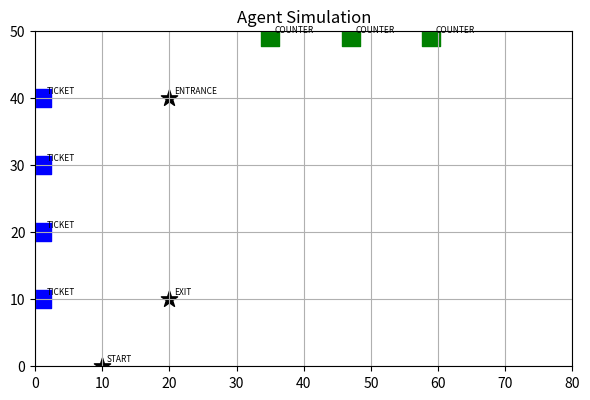

Reproduce this figure in Python.
import numpy as np
import matplotlib.pyplot as plt
import matplotlib.animation as animation
import datetime
import random
import os

#パラメータの定義
WIDTH = 80 #空間の幅
HEIGHT = 50 #空間の高さ
AGENTS_NUMBER = 300 #エージェントの数
CAPACITY = 200  #収容人数
SIMULATION_TIME = 200 #シミュレーション時間

#エージェントの種類
TYPE_WAITING = 0 #並ぶ人
TYPE_DIRECT = 1 #席に行く人
TYPE_STAYER = 2 #居座り続ける人

#エージェントの色分け
COLOR_WATING = 'red'
COLOR_DIRECT = 'blue'
COLOR_STAYER = 'green'

# 設備の配置座標
START_POS = (10.0, 0) #建物入口
ENTRANCE_POS = (20.0, 40) #食堂入口
EXIT_POS = (20.0, 10.0) #食堂出口

TICKET_POS = [(1.0, 10.0 + i * 10) for i in range(4)] 
COUNTER_POS = [(35.0 + i * 12, 49.0) for i in range(3)]

#エージェントのクラスの定義
class Agent:

    #グループ追加
    def __init__(self,agent_type, group_id, group_size):
        self.type = agent_type

        self.group_id = group_id #どのグループか
        self.group_size = group_size #グループの人数

        self.x = random.randint(0,WIDTH -1)
        self.y = random.randint(0,HEIGHT -1)

        #個体差
        self.speed = random.uniform(1.0,3.0) #速度
        self.stay_time = random.uniform(20,40) #滞在時間
        self.exit_time = random.uniform(3,10) #出る時間

        #状態
        self.stage = 0

    #行動の振り分け
    def update(self):
        if self.type == TYPE_WAITING:
            self.update_waiting()
        elif self.type == TYPE_DIRECT:
            self.update_direct()
        elif self.type == TYPE_STAYER:
            self.update_stayer()

   #振り分けされたエージェントがどのように動くか
    def update_waiting(self):
        pass
    def update_direct(self):
        pass
    def update_stayer(self):
        pass
    
#集団の生成と分類
agents = []
group_id = 0

while len(agents) < AGENTS_NUMBER:

    group_size = random.randint(1,5)
    group_agents = []

    #メンバー作成
    for i in range(group_size):
        agent = Agent(
            agent_type=None,
            group_id=group_id,
            group_size=group_size
        )
        group_agents.append(agent)
        agents.append(agent)

    #分類分け
    group_agents[0].type = TYPE_WAITING
    for a in group_agents[1:]:
        a.type = TYPE_DIRECT

    #居座りたい人を混ぜる
    for a in group_agents:
        if random.random() < 0.1:
            a.type = TYPE_STAYER

    group_id += 1



def visualize():
    fig, ax = plt.subplots(figsize=(6, 6))
    ax.set_xlim(0, WIDTH)
    ax.set_ylim(0, HEIGHT)
    ax.set_aspect('equal')
    ax.grid(True)
    ax.set_title('Agent Simulation')

    # --- 1点の座標（タプル）を置いて、名前ラベルを付ける ---
    def put(pos, label, marker='o', color='black', size=120):
        ax.scatter(pos[0], pos[1], marker=marker, c=color, s=size)
        ax.text(pos[0] + 0.7, pos[1] + 0.7, label, fontsize=6)

    put(START_POS, 'START', marker='*', color='black', size=150)
    put(ENTRANCE_POS, 'ENTRANCE', marker='*', color='black', size=150)
    put(EXIT_POS, 'EXIT', marker='*', color='black', size=150)
    for p in TICKET_POS:
        put(p, 'TICKET', marker='s', color='blue', size=150)
    for p in COUNTER_POS:
        put(p, 'COUNTER', marker='s', color='green', size=150)
    plt.tight_layout()
    plt.show()

if __name__ == '__main__':
    visualize()
